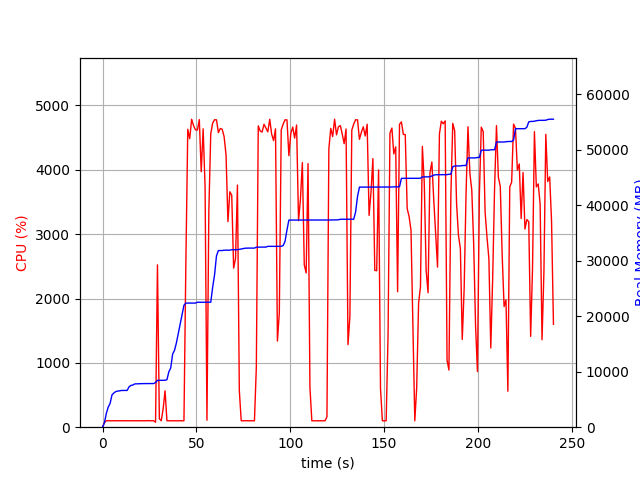

Values plotted in this chart, from the file beside it:
elapsed_time, nproc, cpu, mem_real, mem_virtual
3.647804260253906e-05, 1, 0.0, 6.98, 3185
1.006, 1, 73.5, 816.8, 1733
2.014, 1, 99.3, 2477, 4997
3.021, 1, 101.3, 3621, 6597
4.029, 1, 99.2, 4293, 6895
5.036, 1, 100.2, 5831, 8687
6.044, 1, 100.2, 6169, 8699
7.051, 1, 100.3, 6423, 8699
8.059, 1, 100.2, 6509, 8827
9.066, 1, 99.3, 6551, 8827
10.07, 1, 100.3, 6621, 8827
11.08, 1, 100.0, 6621, 8827
12.09, 1, 100.0, 6623, 8827
13.1, 1, 100.0, 6627, 8827
14.11, 1, 101.0, 7267, 10875
15.12, 1, 100.1, 7531, 10875
16.13, 1, 100.0, 7595, 10875
17.14, 1, 100.0, 7801, 10875
18.15, 1, 100.1, 7819, 10875
19.16, 1, 99.9, 7851, 10875
20.17, 1, 101.1, 7853, 10875
21.18, 1, 100.0, 7853, 10875
22.19, 1, 99.9, 7863, 10875
23.2, 1, 100.0, 7863, 10875
24.21, 1, 102.1, 7865, 10875
25.22, 1, 100.0, 7865, 10875
26.23, 1, 100.0, 7867, 10875
27.24, 1, 100.0, 7867, 10875
28.25, 1, 77.3, 8063, 14508
29.26, 1, 2523, 8437, 14941
30.27, 1, 133.1, 8443, 14941
31.28, 1, 100.2, 8443, 14941
32.29, 1, 283.7, 8443, 14941
33.31, 1, 566.3, 8461, 14941
34.32, 1, 100.2, 8555, 14941
35.32, 1, 99.3, 9979, 17693
36.33, 1, 100.3, 10671, 17693
37.34, 1, 99.3, 13165, 22813
38.34, 1, 100.2, 13837, 23037
39.35, 1, 99.3, 15187, 31501
40.36, 1, 99.2, 16881, 31841
41.37, 1, 101.3, 18587, 32225
42.38, 1, 98.2, 20285, 32697
43.38, 1, 101.2, 21985, 32697
44.39, 1, 2535, 22371, 32697
45.42, 1, 4631, 22371, 32697
46.45, 1, 4484, 22372, 32697
47.47, 1, 4786, 22372, 32697
48.49, 1, 4687, 22372, 32697
49.52, 1, 4622, 22372, 32697
50.55, 1, 4618, 22519, 32829
51.56, 1, 4781, 22519, 32829
52.58, 1, 3970, 22519, 32829
53.61, 1, 4638, 22519, 32829
54.63, 1, 3745, 22519, 32829
55.64, 1, 108.1, 22519, 32829
56.65, 1, 3368, 22523, 32857
57.66, 1, 4559, 22523, 32857
58.67, 1, 4725, 25200, 33832
59.7, 1, 4779, 27488, 34402
... 178 more rows
